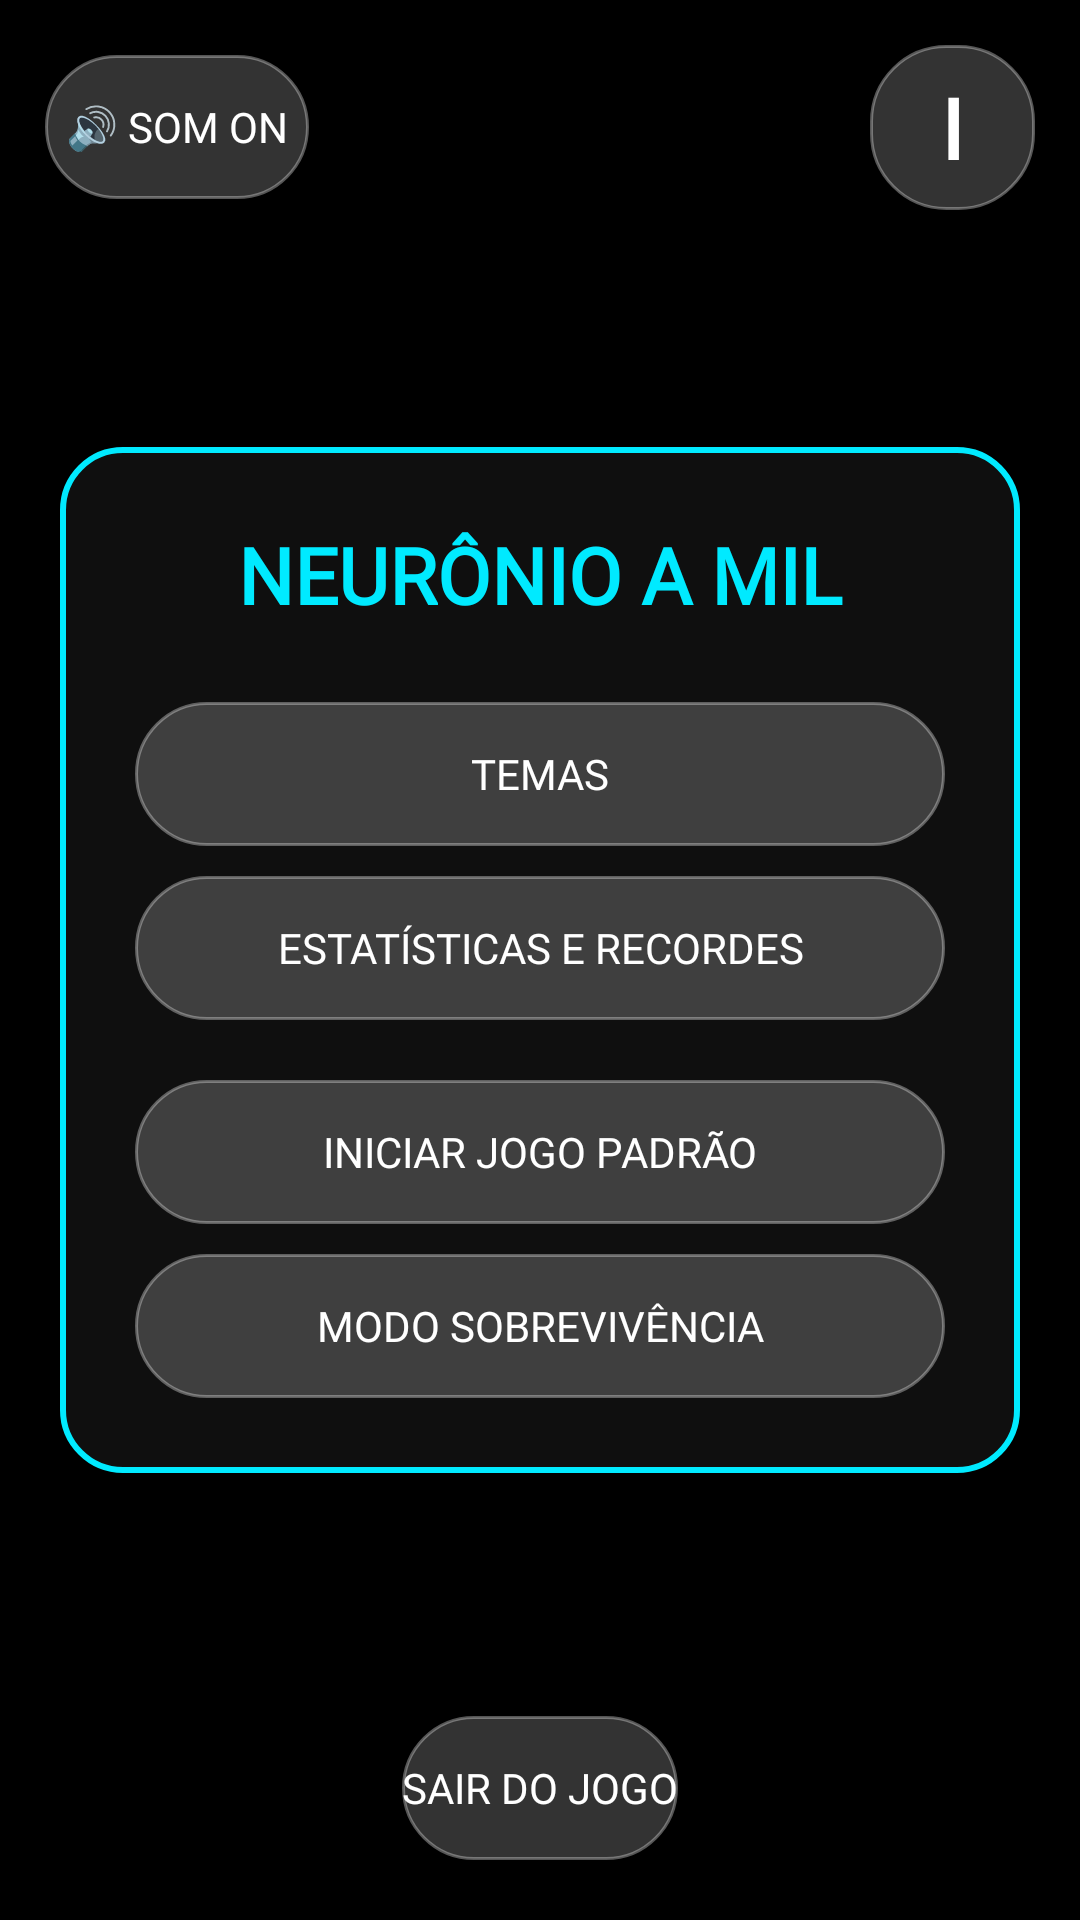

Here is an Android app screen rendered from its layout file. Give the layout XML and the strings, colors and styles it references.
<!-- AndroidManifest.xml: activity theme Theme.Design.NoActionBar -->
<!-- res/layout/activity_main.xml -->
<?xml version="1.0" encoding="utf-8"?>
<androidx.constraintlayout.widget.ConstraintLayout xmlns:android="http://schemas.android.com/apk/res/android"
    xmlns:app="http://schemas.android.com/apk/res-auto"
    android:layout_width="match_parent"
    android:layout_height="match_parent"
    android:background="#000">

    <ImageView
        android:id="@+id/imgBackground"
        android:layout_width="match_parent"
        android:layout_height="match_parent"
        android:scaleType="centerCrop" />

    <LinearLayout
        android:layout_width="match_parent"
        android:layout_height="wrap_content"
        android:orientation="horizontal"
        android:padding="15dp"
        android:gravity="center_vertical"
        app:layout_constraintTop_toTopOf="parent">

        <Button
            android:id="@+id/btnSom"
            android:layout_width="wrap_content"
            android:layout_height="wrap_content"
            android:text="🔊 SOM ON"
            android:fontFamily="@font/comic"
            android:background="@drawable/bg_btn_arredondado"
            android:textColor="#FFF" />

        <Space
            android:layout_width="0dp"
            android:layout_height="wrap_content"
            android:layout_weight="1" />

        <Button
            android:id="@+id/btnSobre"
            android:layout_width="55dp"
            android:layout_height="55dp"
            android:text="i"
            android:textStyle="bold"
            android:textSize="28sp"
            android:fontFamily="@font/comic"
            android:background="@drawable/bg_btn_arredondado"
            android:textColor="#FFF" />
    </LinearLayout>

    <LinearLayout
        android:id="@+id/painelMenuPrincipal"
        android:layout_width="320dp"
        android:layout_height="wrap_content"
        android:background="@drawable/bg_modal_arredondado"
        android:orientation="vertical"
        android:padding="25dp"
        app:layout_constraintBottom_toBottomOf="parent"
        app:layout_constraintEnd_toEndOf="parent"
        app:layout_constraintStart_toStartOf="parent"
        app:layout_constraintTop_toTopOf="parent">

        <TextView
            android:id="@+id/txtTituloMenu"
            android:layout_width="match_parent"
            android:layout_height="wrap_content"
            android:layout_marginBottom="25dp"
            android:gravity="center"
            android:text="NEURÔNIO A MIL"
            android:fontFamily="@font/comic"
            android:textColor="#00eaff"
            android:textSize="26sp"
            android:textStyle="bold" />

        <Button android:id="@+id/btnTemas" android:layout_width="match_parent" android:layout_height="wrap_content" android:text="Temas" android:fontFamily="@font/comic" android:background="@drawable/bg_btn_arredondado" android:textColor="#FFF" android:layout_marginBottom="10dp"/>
        <Button android:id="@+id/btnEstatisticas" android:layout_width="match_parent" android:layout_height="wrap_content" android:text="Estatísticas e Recordes" android:fontFamily="@font/comic" android:background="@drawable/bg_btn_arredondado" android:textColor="#FFF" android:layout_marginBottom="20dp" />
        <Button android:id="@+id/btnPadrao" android:layout_width="match_parent" android:layout_height="wrap_content" android:text="Iniciar Jogo Padrão" android:fontFamily="@font/comic" android:background="@drawable/bg_btn_arredondado" android:textColor="#FFF" android:layout_marginBottom="10dp"/>
        <Button android:id="@+id/btnSobrevivencia" android:layout_width="match_parent" android:layout_height="wrap_content" android:text="Modo Sobrevivência" android:fontFamily="@font/comic" android:background="@drawable/bg_btn_arredondado" android:textColor="#FFF"/>
    </LinearLayout>

    <Button
        android:id="@+id/btnSair"
        android:layout_width="wrap_content"
        android:layout_height="wrap_content"
        android:layout_marginBottom="20dp"
        android:text="Sair do Jogo"
        android:fontFamily="@font/comic"
        android:background="@drawable/bg_btn_arredondado"
        android:textColor="#FFF"
        app:layout_constraintBottom_toBottomOf="parent"
        app:layout_constraintEnd_toEndOf="parent"
        app:layout_constraintStart_toStartOf="parent" />

    <FrameLayout
        android:id="@+id/modalEstatisticas"
        android:layout_width="match_parent"
        android:layout_height="match_parent"
        android:background="#E6000000"
        android:visibility="gone"
        android:clickable="true"
        android:focusable="true"
        android:elevation="10dp">

        <LinearLayout
            android:id="@+id/painelEstatisticas"
            android:layout_width="match_parent"
            android:layout_height="wrap_content"
            android:layout_gravity="center"
            android:layout_margin="20dp"
            android:background="@drawable/bg_modal_arredondado"
            android:orientation="vertical"
            android:padding="20dp">

            <Button
                android:id="@+id/btnFecharStats"
                android:layout_width="40dp"
                android:layout_height="40dp"
                android:layout_gravity="end"
                android:background="@drawable/bg_btn_arredondado"
                android:fontFamily="@font/comic"
                android:text="X"
                android:textColor="#FFFFFF" />

            <LinearLayout
                android:layout_width="match_parent"
                android:layout_height="wrap_content"
                android:orientation="horizontal"
                android:layout_marginBottom="15dp"
                android:weightSum="3">
                <Button android:id="@+id/abaStatsBtn" android:layout_width="0dp" android:layout_height="wrap_content" android:layout_weight="1" android:text="Stats" android:fontFamily="@font/comic" android:textSize="12sp" android:background="@drawable/bg_btn_arredondado" android:textColor="#000"/>
                <Button android:id="@+id/abaRecordesBtn" android:layout_width="0dp" android:layout_height="wrap_content" android:layout_weight="1" android:text="Recordes" android:fontFamily="@font/comic" android:textSize="12sp" android:background="@drawable/bg_btn_arredondado" android:textColor="#FFF"/>
                <Button android:id="@+id/abaConquistasBtn" android:layout_width="0dp" android:layout_height="wrap_content" android:layout_weight="1" android:text="Badges" android:fontFamily="@font/comic" android:textSize="12sp" android:background="@drawable/bg_btn_arredondado" android:textColor="#FFF"/>
            </LinearLayout>

            <LinearLayout android:id="@+id/conteudoStats" android:layout_width="match_parent" android:layout_height="wrap_content" android:orientation="vertical">
                <TextView android:id="@+id/txtStatsAcertos" android:layout_width="match_parent" android:layout_height="wrap_content" android:text="Acertos: 0" android:fontFamily="@font/comic" android:textColor="#34c759" android:textSize="18sp" android:padding="10dp"/>
                <TextView android:id="@+id/txtStatsErros" android:layout_width="match_parent" android:layout_height="wrap_content" android:text="Erros: 0" android:fontFamily="@font/comic" android:textColor="#ff3b30" android:textSize="18sp" android:padding="10dp"/>
                <TextView android:id="@+id/txtStatsPrecisao" android:layout_width="match_parent" android:layout_height="wrap_content" android:text="Precisão: 0%" android:fontFamily="@font/comic" android:textColor="#00eaff" android:textSize="18sp" android:padding="10dp"/>
                <TextView android:id="@+id/txtStatsPartidas" android:layout_width="match_parent" android:layout_height="wrap_content" android:text="Partidas: 0" android:fontFamily="@font/comic" android:textColor="#FFFFFF" android:textSize="18sp" android:padding="10dp"/>
            </LinearLayout>

            <ScrollView android:id="@+id/conteudoRecordes" android:layout_width="match_parent" android:layout_height="250dp" android:visibility="gone">
                <TextView android:id="@+id/txtListaRecordes" android:layout_width="match_parent" android:layout_height="wrap_content" android:fontFamily="@font/comic" android:textColor="#FFF" android:textSize="16sp"/>
            </ScrollView>

            <ScrollView android:id="@+id/conteudoConquistas" android:layout_width="match_parent" android:layout_height="250dp" android:visibility="gone">
                <GridLayout
                    android:id="@+id/gridConquistas"
                    android:layout_width="match_parent"
                    android:layout_height="wrap_content"
                    android:columnCount="5"
                    android:alignmentMode="alignMargins"
                    android:padding="5dp" />
            </ScrollView>
        </LinearLayout>
    </FrameLayout>
</androidx.constraintlayout.widget.ConstraintLayout>
<!-- resources referenced by this layout -->
<resources>
  <!-- drawable bg_btn_arredondado (drawable) -->
  <?xml version="1.0" encoding="utf-8"?>
  <shape xmlns:android="http://schemas.android.com/apk/res/android" android:shape="rectangle">
      <solid android:color="#33FFFFFF" />
      <corners android:radius="25dp" />
      <stroke android:width="1dp" android:color="#55FFFFFF"/>
  </shape>
  <!-- drawable bg_modal_arredondado (drawable) -->
  <?xml version="1.0" encoding="utf-8"?>
  <shape xmlns:android="http://schemas.android.com/apk/res/android" android:shape="rectangle">
      <solid android:color="#E6111111" />
      <corners android:radius="20dp" />
      <stroke android:width="2dp" android:color="#00eaff"/>
  </shape>
</resources>
